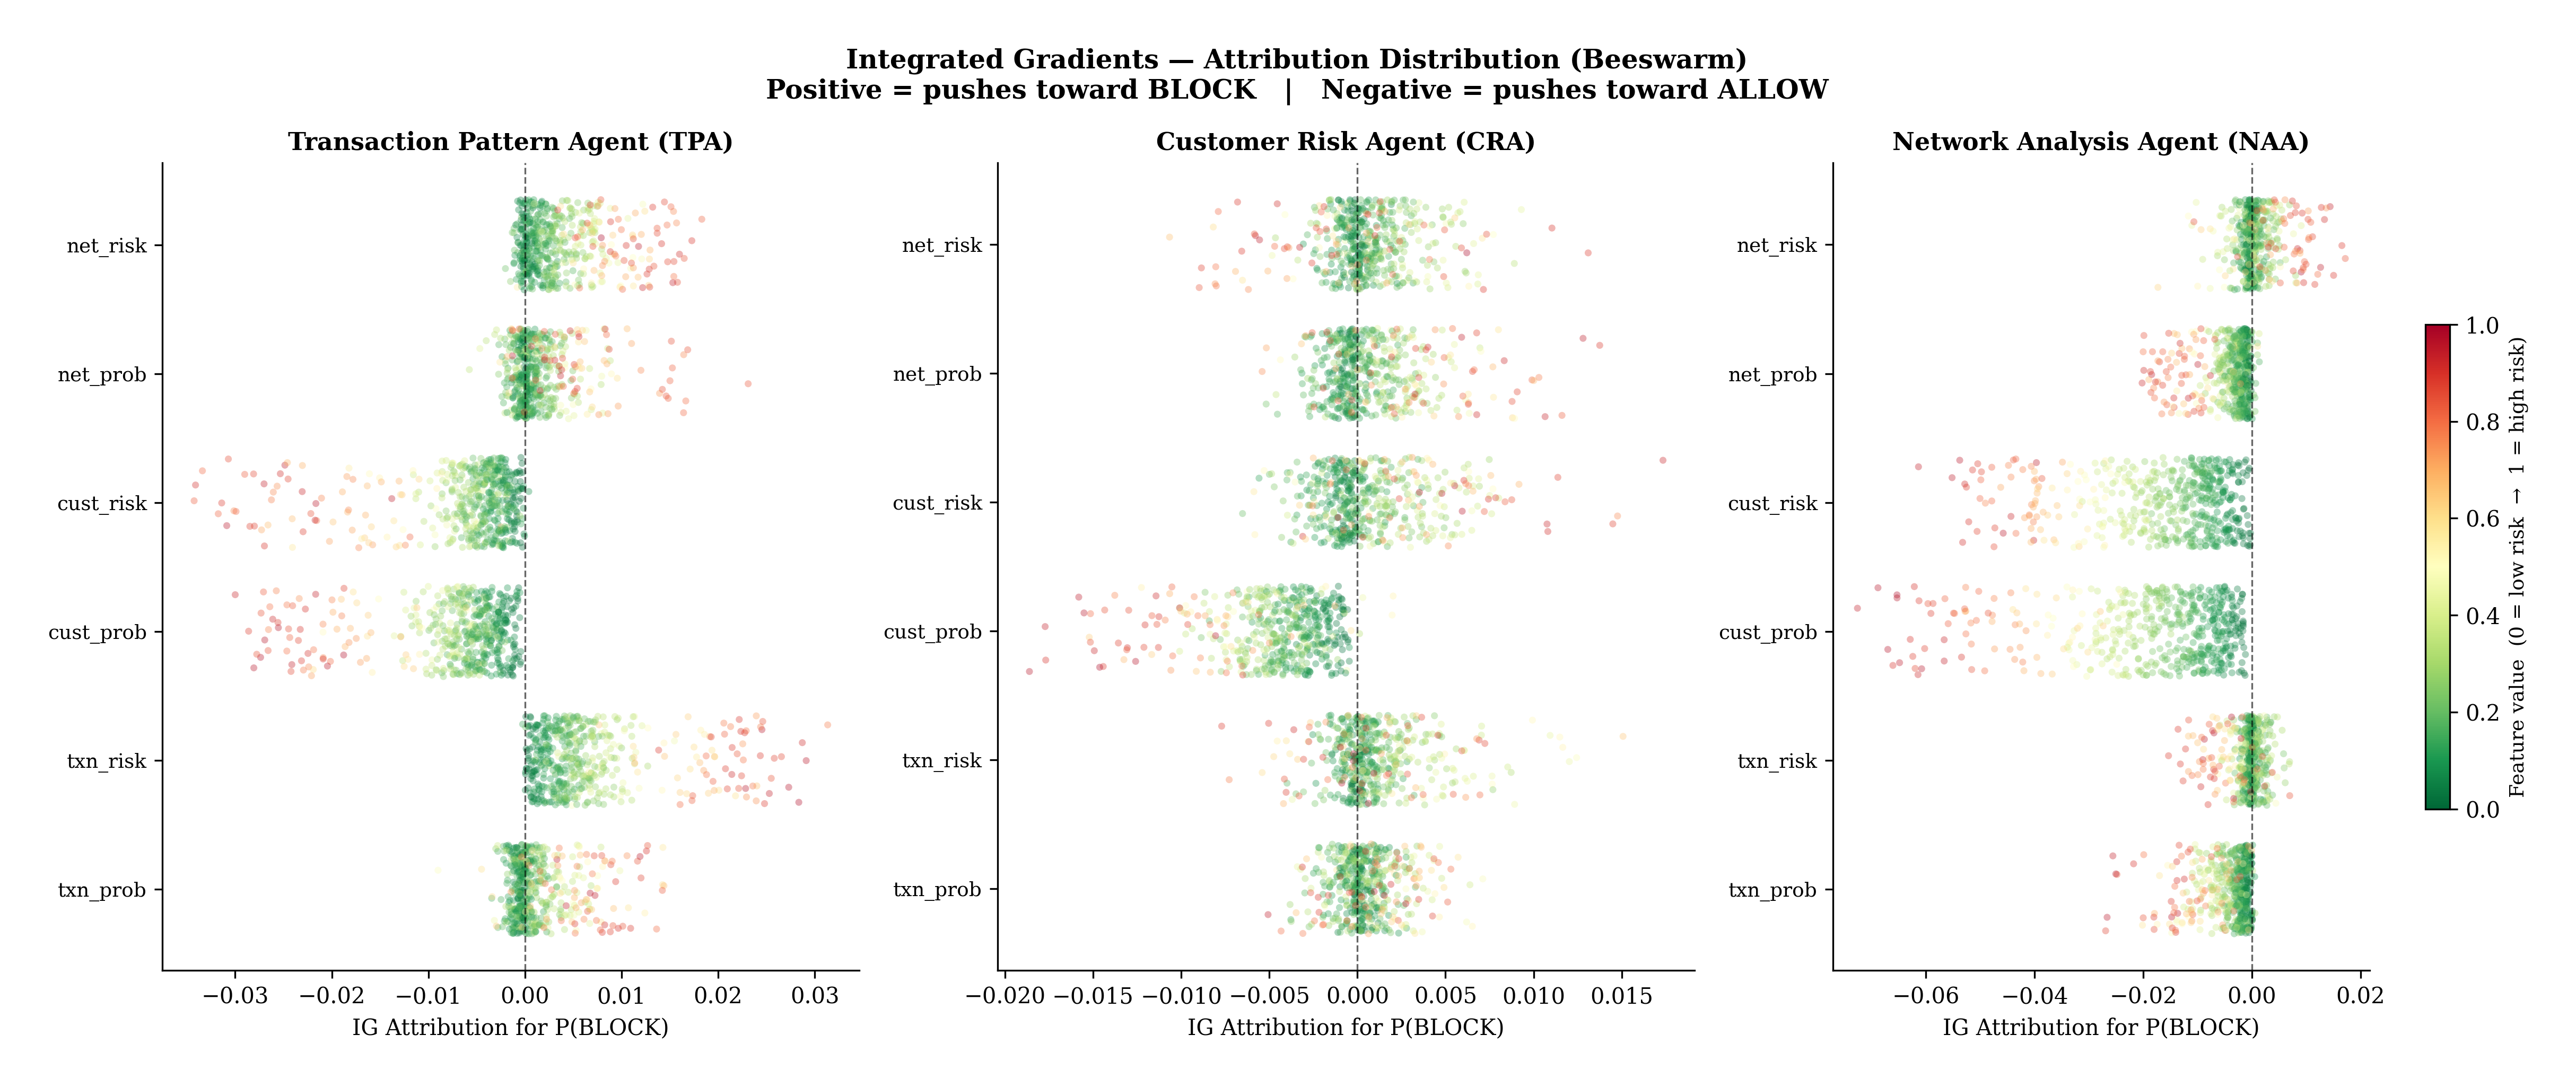

Python code for this plot:
"""
Figure Y  (Fig 5.17): Integrated Gradients — Beeswarm Attribution
                      per Actor (scatter plot, 3 panels)
Colour = feature value (green=low risk → red=high risk).
For: Chapter 5, Section 5.5.2
"""

import sys, pathlib
import numpy as np
import matplotlib.pyplot as plt
import matplotlib.cm as cm
import torch
import torch.nn as nn
import torch.nn.functional as F

# ── paths ───────────────────────────────────────────────────────────────
ROOT   = pathlib.Path(__file__).resolve().parents[3]
MODELS = ROOT / "ai-services" / "marl_orchestrator" / "training" / "trained_models"
OUT    = ROOT / "simulation_tests" / "reports" / "charts"

ACTOR_META = {
    "transaction": ("Transaction Pattern Agent (TPA)", "#2196F3"),
    "customer":    ("Customer Risk Agent (CRA)",       "#FF9800"),
    "network":     ("Network Analysis Agent (NAA)",    "#4CAF50"),
}
STATE_LABELS = ["txn_prob", "txn_risk", "cust_prob", "cust_risk", "net_prob", "net_risk"]

# ── style ───────────────────────────────────────────────────────────────
plt.rcParams.update({
    "font.family": "serif",
    "font.size": 10,
    "figure.dpi": 300,
    "savefig.dpi": 300,
    "savefig.bbox": "tight",
    "savefig.pad_inches": 0.3,
})


# ── actor architecture ──────────────────────────────────────────────────
class Actor(nn.Module):
    def __init__(self, state_dim=6, action_dim=2, hidden_dim=256):
        super().__init__()
        self.fc1 = nn.Linear(state_dim, hidden_dim)
        self.bn1 = nn.BatchNorm1d(hidden_dim)
        self.fc2 = nn.Linear(hidden_dim, hidden_dim)
        self.bn2 = nn.BatchNorm1d(hidden_dim)
        self.fc3 = nn.Linear(hidden_dim, hidden_dim // 2)
        self.bn3 = nn.BatchNorm1d(hidden_dim // 2)
        self.fc4 = nn.Linear(hidden_dim // 2, action_dim)

    def forward(self, x):
        if x.size(0) > 1:
            x = F.relu(self.bn1(self.fc1(x)))
            x = F.relu(self.bn2(self.fc2(x)))
            x = F.relu(self.bn3(self.fc3(x)))
        else:
            x = F.relu(self.fc1(x))
            x = F.relu(self.fc2(x))
            x = F.relu(self.fc3(x))
        return F.softmax(self.fc4(x), dim=-1)


# ── Integrated Gradients ────────────────────────────────────────────────
def integrated_gradients(model, inputs, baseline=None, steps=50):
    if baseline is None:
        baseline = torch.zeros_like(inputs)
    alphas = torch.linspace(0, 1, steps)
    scaled = baseline.unsqueeze(0) + alphas[:, None, None] * (inputs - baseline).unsqueeze(0)
    scaled = scaled.view(-1, inputs.shape[1]).requires_grad_(True)
    out = model(scaled)[:, 0]
    grad = torch.autograd.grad(out.sum(), scaled)[0]
    grad = grad.view(steps, inputs.shape[0], inputs.shape[1])
    avg_grad = grad.mean(dim=0)
    ig = (inputs - baseline) * avg_grad
    return ig.detach().numpy()


# ── load actors ─────────────────────────────────────────────────────────
actors = {}
for name in ACTOR_META:
    sd = torch.load(MODELS / f"actor_{name}.pth", map_location="cpu", weights_only=True)
    m = Actor(); m.load_state_dict(sd); m.eval()
    actors[name] = m

# ── synthetic samples ───────────────────────────────────────────────────
np.random.seed(42)
n_samples = 500
leg_states   = np.random.beta(2, 8, (425, 6)).astype(np.float32)
fraud_states = np.random.beta(6, 2, (75, 6)).astype(np.float32)
X = np.vstack([leg_states, fraud_states])
X_t = torch.FloatTensor(X)

# ── compute IG ──────────────────────────────────────────────────────────
ig_scores = {}
for name, model in actors.items():
    ig_scores[name] = integrated_gradients(model, X_t)
    print(f"  IG computed for {name}")

# ── figure: beeswarm ────────────────────────────────────────────────────
fig, axes = plt.subplots(1, 3, figsize=(16, 6.5))
fig.suptitle(
    "Integrated Gradients — Attribution Distribution (Beeswarm)\n"
    "Positive = pushes toward BLOCK   |   Negative = pushes toward ALLOW",
    fontsize=12, fontweight="bold",
)

for ax, (name, (label, color)) in zip(axes, ACTOR_META.items()):
    ig = ig_scores[name]                           # [500, 6]

    for feat_idx in range(len(STATE_LABELS)):
        y_jitter = np.full(n_samples, feat_idx) + np.random.uniform(-0.35, 0.35, n_samples)
        sc = ax.scatter(
            ig[:, feat_idx], y_jitter,
            c=X[:, feat_idx], cmap="RdYlGn_r",
            alpha=0.35, s=10, vmin=0, vmax=1,
            edgecolors="none",
        )

    ax.axvline(0, color="black", lw=0.8, ls="--", alpha=0.6)
    ax.set_yticks(range(len(STATE_LABELS)))
    ax.set_yticklabels(STATE_LABELS, fontsize=9)
    ax.set_xlabel("IG Attribution for P(BLOCK)", fontsize=10)
    ax.set_title(label, fontsize=11, fontweight="bold")
    for sp in ("top", "right"):
        ax.spines[sp].set_visible(False)

# shared colorbar
sm = cm.ScalarMappable(cmap="RdYlGn_r", norm=plt.Normalize(0, 1))
sm.set_array([])
cbar = fig.colorbar(sm, ax=axes[-1], shrink=0.6, pad=0.08)
cbar.set_label("Feature value  (0 = low risk  →  1 = high risk)", fontsize=9)

plt.tight_layout()
out_path = OUT / "figY_ig_beeswarm.png"
plt.savefig(out_path)
plt.close()
print(f"\n✅  Saved → {out_path}")
